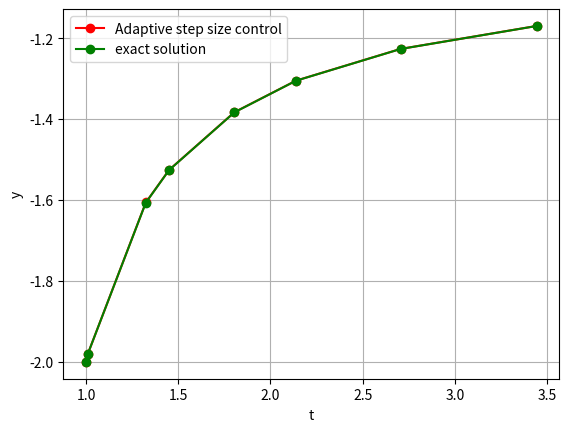

Write Python code to recreate this figure.
import numpy as np
import matplotlib.pyplot as plt
from scipy.integrate import odeint

def f1(t,y):
	return (y**2+y)/t

def f2(u,t):
    return ((u**2+u)/t)
h=0.01
dh=10**(-5)

t0=1.0
w=-2.0 
y=np.array([-2.0])
t=np.array([1.0])

tf=1
while (tf<=3.0):
    
    k1=h*f1(t0,w)
    k2=h*f1(t0+h/2,w+k1/2)
    k3=h*f1(t0+h/2,w+k2/2)
    k4=h*f1(t0+h,w+k3)

    l1=2*h*f1(t0,w)
    l2=2*h*f1(t0+h,w+l1/2)
    l3=2*h*f1(t0+h,w+l2/2)
    l4=2*h*f1(t0+2*h,w+l3)
   
    y2=w+1/6*(l1+2*l2+2*l3+l4)	
    w=w+1/6*(k1+2*k2+2*k3+k4)
    t0=t0+h
    y=np.append(y,w)
    t=np.append(t,t0)

    k1=h*f1(t0,w)
    k2=h*f1(t0+h/2,w+k1/2)
    k3=h*f1(t0+h/2,w+k2/2)
    k4=h*f1(t0+h,w+k3)

    y1=w+1/6*(k1+2*k2+2*k3+k4)

    h=h*(dh*30/(abs(y1-y2)))**0.25

    tf=t0

yt=odeint(f2,y[0],t)
error=np.zeros(len(t))
for i in range(len(error)):
	error[i]=abs(y[i]-yt[i])
abserror=max(error)
print(" absolute error is",abserror)
plt.xlabel("t")
plt.ylabel("y")
plt.plot(t,y,'r-o',label = "Adaptive step size control")
plt.plot(t,yt,'g-o',label="exact solution")
plt.legend()
plt.grid()
plt.show()

